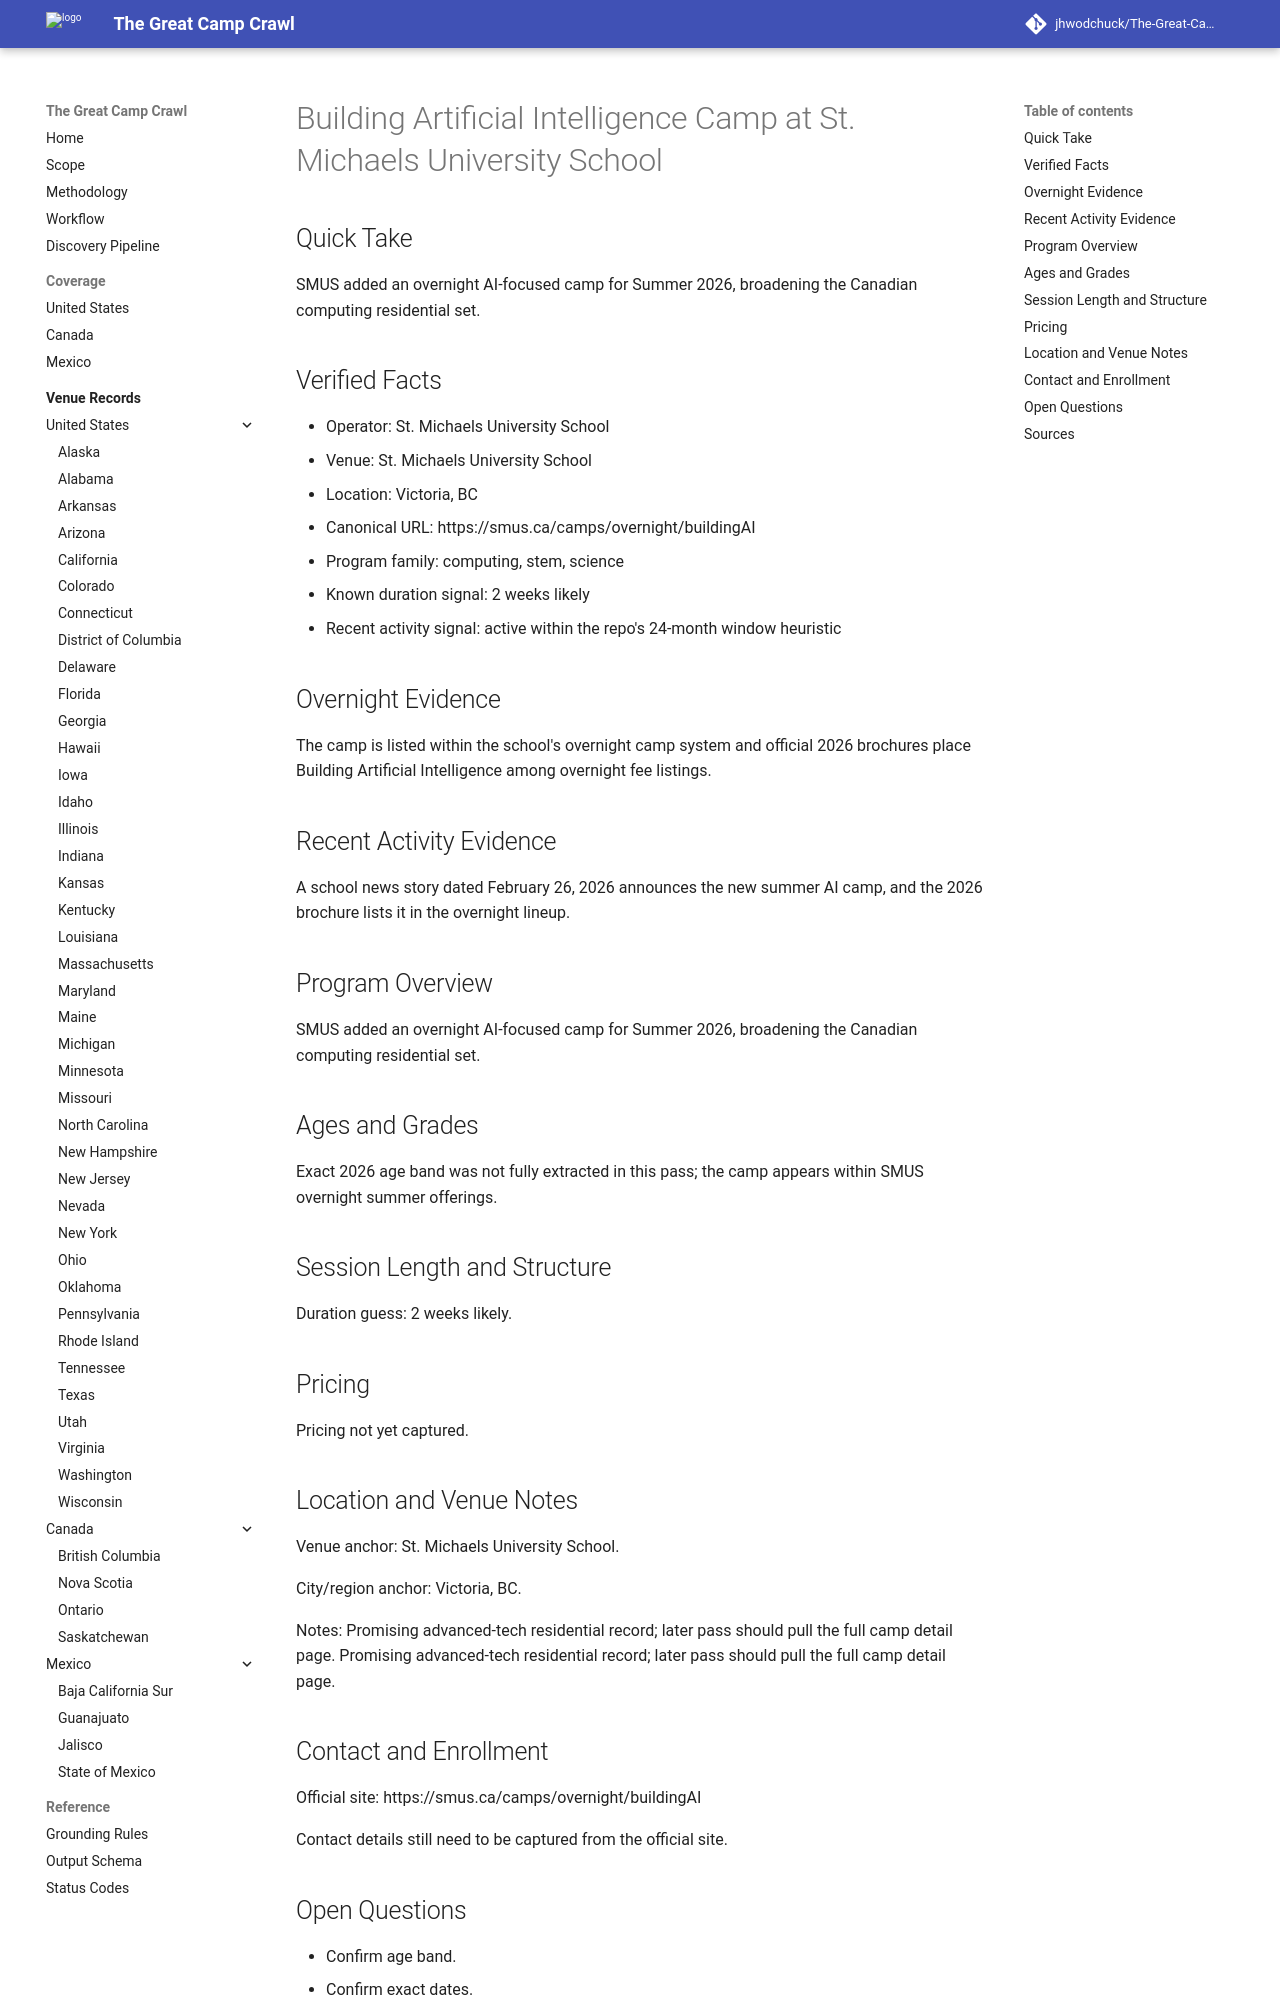

repository: jhwodchuck/The-Great-Camp-Crawl · page: camps/canada/bc/building-artificial-intelligence-camp--ca-bc-victoria-st-michaels-university-school--smus-building-ai-victoria-bc/index.html · generator: mkdocs

---
record_id: smus-building-ai-victoria-bc
camp_id: building-artificial-intelligence-camp
venue_id: ca-bc-victoria-st-michaels-university-school
name: Building Artificial Intelligence Camp
display_name: Building Artificial Intelligence Camp at St. Michaels University School
country: CA
country_name: Canada
region: BC
region_name: British Columbia
city: Victoria
venue_name: St. Michaels University School
program_family:
- computing
- stem
- science
camp_types:
- overnight
- residential
priority_flags:
  college_precollege: false
  one_week_plus: false
languages_found:
- en
source_language_primary: en
activity_status: active_recent
activity_evidence_window_months: 24
duration:
  min_days: null
  max_days: null
pricing:
  currency: CAD
  amount_min: null
  amount_max: null
  boarding_included: null
ages:
  min: null
  max: null
grades:
  min: null
  max: null
operator:
  name: St. Michaels University School
  type: university
website:
  canonical_url: https://smus.ca/camps/overnight/buildingAI
  admissions_url: null
  session_dates_url: https://smus.ca/camps/overnight/buildingAI
  pricing_url: null
contact:
  email: null
  phone: null
location:
  address: null
  postal_code: null
  latitude: null
  longitude: null
verification:
  overnight_confirmed: true
  active_past_2_years_confirmed: true
  confidence: medium
  last_verified: '2026-04-13'
evidence:
  overnight_source_url: https://smus.ca/camps/overnight/buildingAI
  recent_activity_source_url: https://smus.ca/camps/overnight/buildingAI
  duration_source_url: https://smus.ca/camps/overnight/buildingAI
  pricing_source_url: null
tags:
- canada
- bc
- victoria
- computing
- stem
- science
- overnight
- residential
draft_status: draft
---

# Building Artificial Intelligence Camp at St. Michaels University School

## Quick Take
SMUS added an overnight AI-focused camp for Summer 2026, broadening the Canadian computing residential set.

## Verified Facts
- Operator: St. Michaels University School
- Venue: St. Michaels University School
- Location: Victoria, BC
- Canonical URL: https://smus.ca/camps/overnight/buildingAI
- Program family: computing, stem, science
- Known duration signal: 2 weeks likely
- Recent activity signal: active within the repo's 24-month window heuristic

## Overnight Evidence
The camp is listed within the school's overnight camp system and official 2026 brochures place Building Artificial Intelligence among overnight fee listings.

## Recent Activity Evidence
A school news story dated February 26, 2026 announces the new summer AI camp, and the 2026 brochure lists it in the overnight lineup.

## Program Overview
SMUS added an overnight AI-focused camp for Summer 2026, broadening the Canadian computing residential set.

## Ages and Grades
Exact 2026 age band was not fully extracted in this pass; the camp appears within SMUS overnight summer offerings.

## Session Length and Structure
Duration guess: 2 weeks likely.

## Pricing
Pricing not yet captured.
